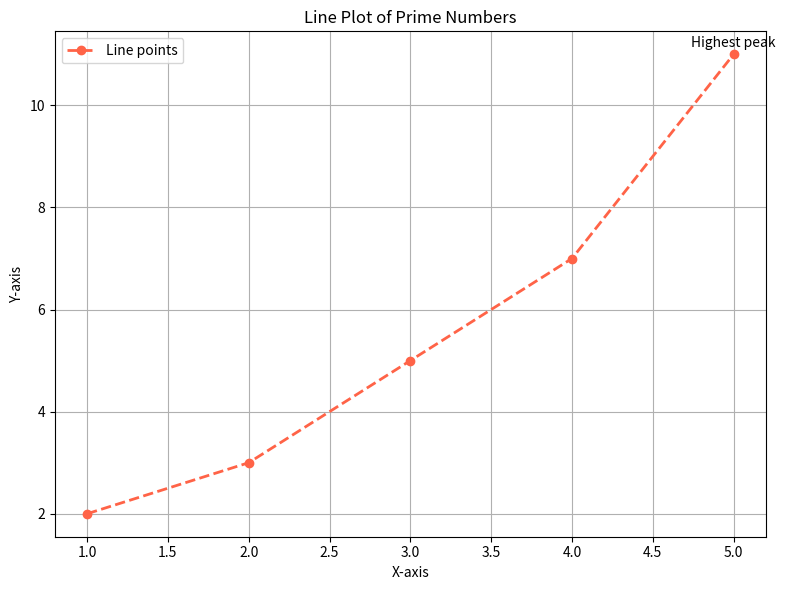
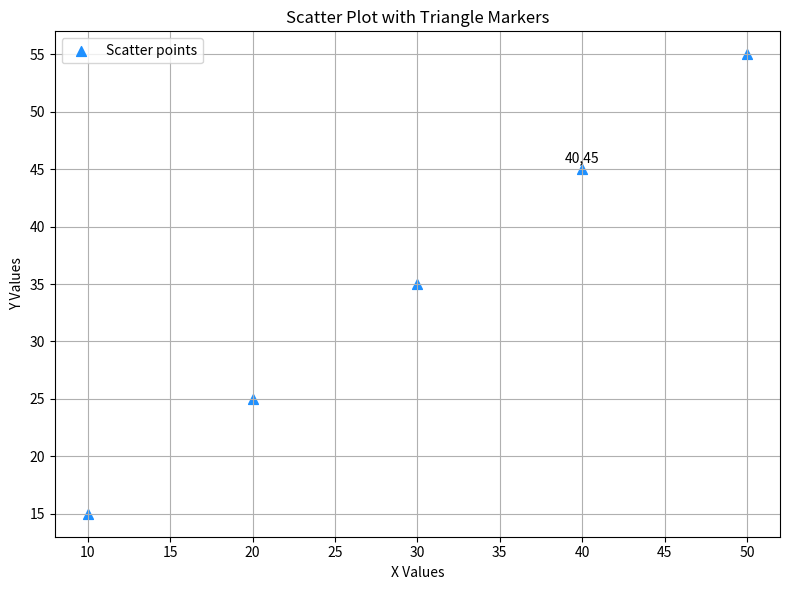
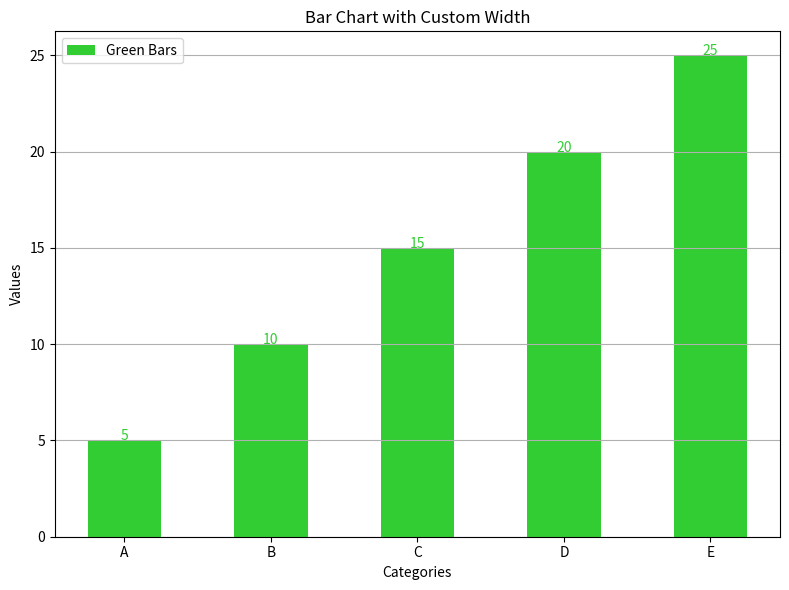

Python code for these plots, in order:
import matplotlib.pyplot as plt

# Data for each graph
#Line
x = [1, 2, 3, 4, 5]
y = [2, 3, 5, 7, 11]
#Scatter
a = [10, 20, 30, 40, 50]
b = [15, 25, 35, 45, 55]
#Bar
categories = ['A', 'B', 'C', 'D', 'E']
values = [5, 10, 15, 20, 25]

#Line plot customization
plt.figure(1, figsize=(8, 6))  
plt.plot(x, y, color='#ff6347', linestyle='--', linewidth=2, marker='o', label='Line points')
plt.title('Line Plot of Prime Numbers')
plt.xlabel('X-axis')
plt.ylabel('Y-axis')
plt.grid(True)
plt.legend()
plt.annotate('Highest peak', (x[y.index(max(y))], max(y)), textcoords="offset points", xytext=(0,5), ha='center')
plt.tight_layout()
plt.savefig('line_plot.png')

#Scatter graph customization
plt.figure(2, figsize=(8, 6))  
plt.scatter(a, b, color='#1e90ff', s=50, marker='^', label='Scatter points')
plt.title('Scatter Plot with Triangle Markers')
plt.xlabel('X Values')
plt.ylabel('Y Values')
plt.grid(True)
plt.legend()
plt.annotate('40,45', (40, 45), textcoords="offset points", xytext=(0,5), ha='center')
plt.tight_layout()
plt.savefig('scatter_plot.png')

#Bar chart customization
plt.figure(3, figsize=(8, 6))  
plt.bar(categories, values, color='#32cd32', width=0.5, label='Green Bars')
plt.title('Bar Chart with Custom Width')
plt.xlabel('Categories')
plt.ylabel('Values')
plt.grid(True, axis='y')  
plt.legend()
for i, v in enumerate(values):
    plt.text(i, v, str(v), color='#32cd32', ha='center')
plt.tight_layout()
plt.savefig('bar_chart.png')

plt.show()
